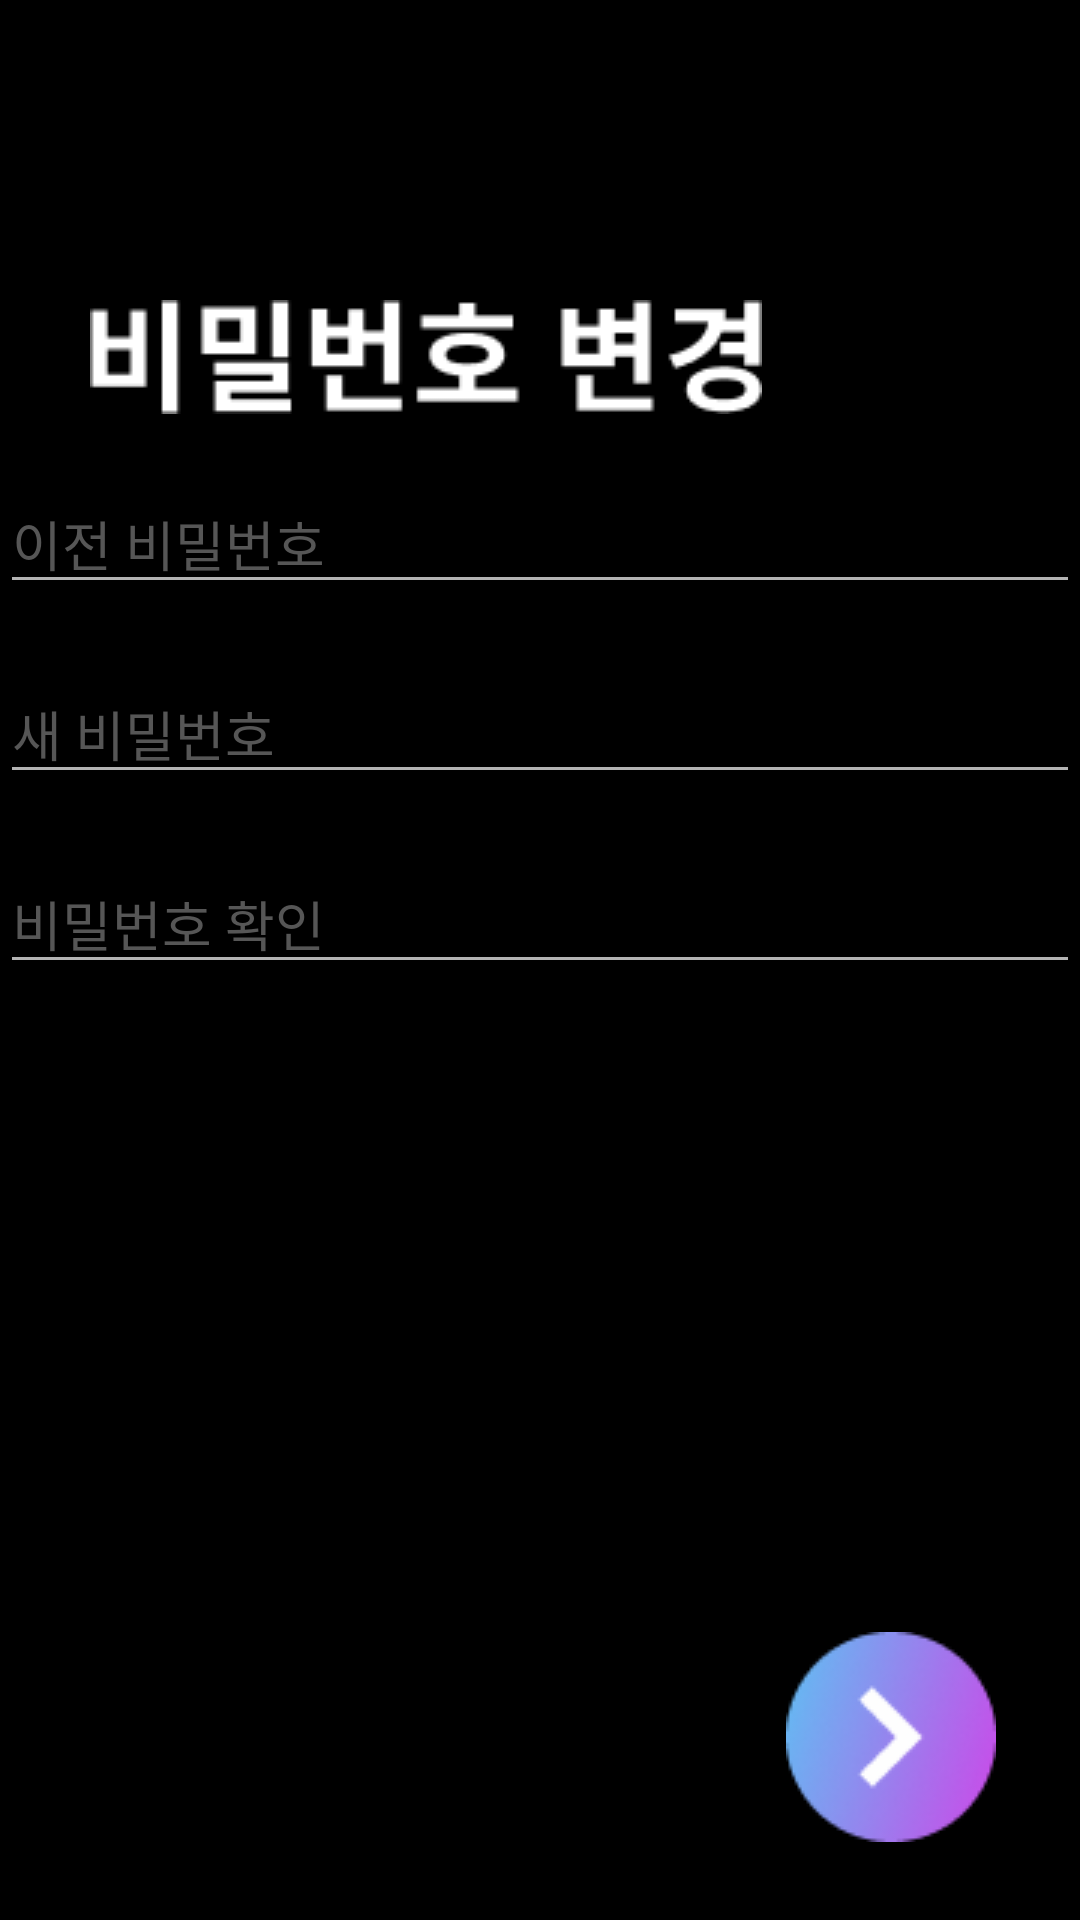

Here is an Android app screen rendered from its layout file. Give the layout XML and the strings, colors and styles it references.
<!-- AndroidManifest.xml: application theme Theme.AppCompat.NoActionBar -->
<!-- res/layout/activity_change_password.xml -->
<?xml version="1.0" encoding="utf-8"?>
<layout xmlns:android="http://schemas.android.com/apk/res/android"
    xmlns:app="http://schemas.android.com/apk/res-auto"
    xmlns:tools="http://schemas.android.com/tools">
    <data>
        <variable
            name="vm"
            type="com.example.gspass_android.viewmodel.ChangePasswordViewModel" />
    </data>
    <androidx.constraintlayout.widget.ConstraintLayout
        android:layout_width="match_parent"
        android:layout_height="match_parent"
        android:background="@color/black"
        tools:context=".ui.activity.ChangePasswordActivity">

        <ImageView
            android:id="@+id/imageView4"
            android:layout_width="wrap_content"
            android:layout_height="wrap_content"
            android:layout_marginStart="30dp"
            android:layout_marginTop="100dp"
            android:src="@drawable/change_password"
            app:layout_constraintStart_toStartOf="parent"
            app:layout_constraintTop_toTopOf="parent" />

        <EditText
            android:id="@+id/old_password"
            android:layout_width="360dp"
            android:layout_height="wrap_content"
            android:layout_marginTop="20dp"
            android:hint="이전 비밀번호"
            android:textColorHint="#565656"
            app:layout_constraintEnd_toEndOf="parent"
            app:layout_constraintStart_toStartOf="parent"
            app:layout_constraintTop_toBottomOf="@+id/imageView4" />

        <EditText
            android:id="@+id/new_password"
            android:layout_width="360dp"
            android:layout_height="wrap_content"
            android:layout_marginTop="20dp"
            android:hint="새 비밀번호"
            android:textColorHint="#565656"
            app:layout_constraintEnd_toEndOf="parent"
            app:layout_constraintStart_toStartOf="parent"
            app:layout_constraintTop_toBottomOf="@+id/old_password" />

        <EditText
            android:id="@+id/check_password"
            android:layout_width="360dp"
            android:layout_height="wrap_content"
            android:layout_marginTop="20dp"
            android:hint="비밀번호 확인"
            android:textColorHint="#565656"
            app:layout_constraintEnd_toEndOf="parent"
            app:layout_constraintStart_toStartOf="parent"
            app:layout_constraintTop_toBottomOf="@+id/new_password" />

        <ImageButton
            android:id="@+id/nextBtn"
            android:layout_width="wrap_content"
            android:layout_height="wrap_content"
            android:layout_marginEnd="16dp"
            android:layout_marginBottom="16dp"
            android:backgroundTint="@color/black"
            android:src="@drawable/forward_btn"
            app:layout_constraintBottom_toBottomOf="parent"
            app:layout_constraintEnd_toEndOf="parent" />

    </androidx.constraintlayout.widget.ConstraintLayout>
</layout>
<!-- resources referenced by this layout -->
<resources>
  <!-- drawable change_password: png bitmap (drawable-v24, 1844 bytes) -->
  <!-- drawable forward_btn: png bitmap (drawable-v24, 5538 bytes) -->
  <!-- not gathered from this repository: default colours our renderer supplied (Android Studio template values) -->
  <color name="black">#FF000000</color>
</resources>
